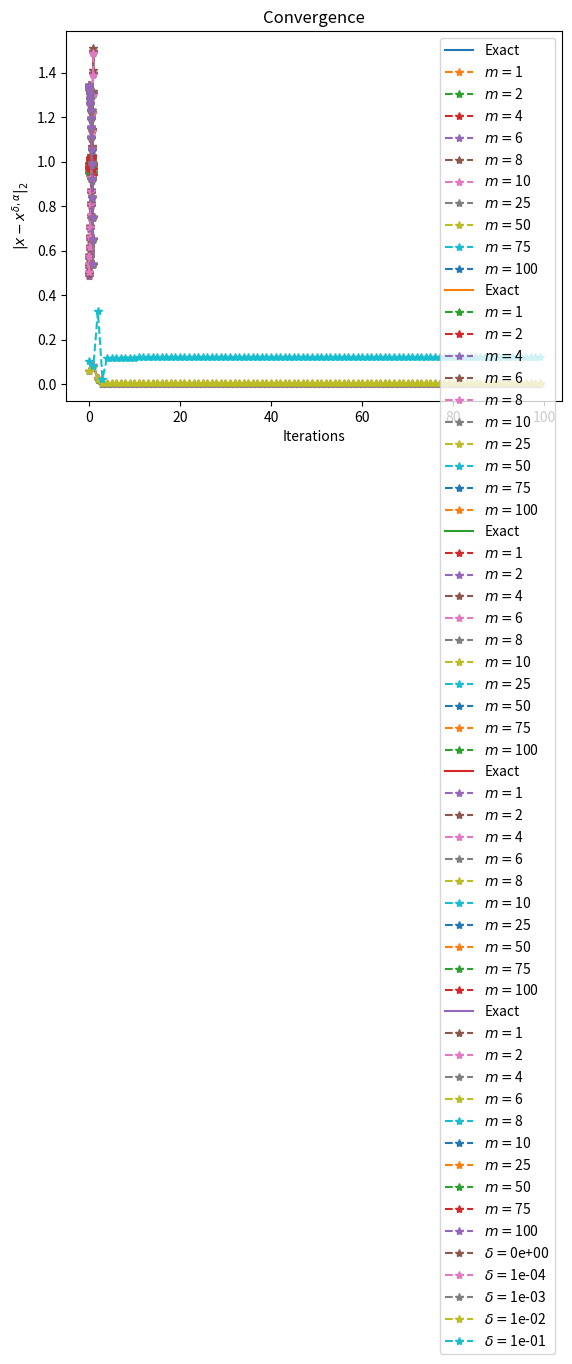

Generate this figure with matplotlib:
# Load libraries
import numpy as np
import matplotlib.pyplot as plt

n = 16 # Discretization size
M = np.array([1,2,4,6,8,10,
              25,50,75,100])
delta = np.array([0,.0001,.001,.01,.1]) # Noise size

# Error array
table = np.zeros((delta.size,M.size))
convergence = np.zeros((np.amax(M),delta.size))

for i in range(delta.size):
    t = np.linspace(0,1,n+1) # Time array
    y = np.exp(t) # Data array
    x = np.ones(y.size) # Exact solution array
    
    # Add noise
    yd = np.zeros(y.size)
    if delta[i] != 0:
        for k in range(y.size):
            yd[k] = np.random.normal(loc=y[k],scale=.9*delta[i])
    else:
        yd = np.copy(y)

    # Simpson rule
    A = np.zeros((t.size,t.size))
    for k in range(t.size):
        A[k,0] = 1/3/n*(1+t[k]*t[0])*np.exp(t[k]*t[0]) # j = 0
        A[k,-1] = 1/3/n*(1+t[k]*t[-1])*np.exp(t[k]*t[-1]) # j = n
        j_odd = np.arange(1,t.size-1,2) 
        j_even = np.arange(2,t.size-1,2)
        A[k,j_odd] = 4/3/n*(1+t[k]*t[j_odd])*np.exp(t[k]*t[j_odd]) # j = 1,3,...,n-1
        A[k,j_even] = 2/3/n*(1+t[k]*t[j_even])*np.exp(t[k]*t[j_even]) # j = 2,4,...,n-2

    # Plot solutions
    fig = plt.gca()
    fig.plot(t,x,label='Exact')
    plt.legend(r'$\alpha$')

    # Landweber iteration
    xa = np.zeros(x.size)
    p = -np.dot(A,yd)
    k = 0
    for m in range(1,np.max(M)+1):
        kxy = np.dot(A,xa)-yd
        kp = np.dot(A,p)
        tm = np.dot(kxy,kp)/np.linalg.norm(kp)**2
        xa = xa - tm*p
        kkxy = np.dot(A,np.dot(A,xa)-yd)
        convergence[m-1,i] = np.linalg.norm(kkxy)
        if m == M[k]:
            table[i,k] = convergence[m-1,i]
            fig.plot(t,xa,'--*',label=r'$m = $%d' %M[k])
            k+=1
        gamma = np.linalg.norm(kkxy)**2/np.linalg.norm(np.dot(A,kxy))**2
        p = kkxy + gamma*p

    # Plot solutions
    fig.legend()
    plt.xlabel(r'$t$')
    plt.ylabel(r'$x(t)$')
    plt.title(r'$\delta =$ %.0e' %delta[i])
    plt.grid()
    plt.show()

# Plotting convergence
fig = plt.gca()
for i in range(delta.size):
    fig.plot(convergence[:,i],'--*',label=r'$\delta = $%.0e' %delta[i])
fig.legend()
plt.xlabel('Iterations')
plt.ylabel(r'$|x-x^{\delta,\alpha}|_{2}$')
plt.title('Convergence')
plt.grid()
plt.show()

# Print table
print('--------------------------------------------------------')
title = 'm     '
for i in range(delta.size):
    title = title + 'd = %.0e  ' %delta[i]
print(title)
print('--------------------------------------------------------')
for j in range(M.size):
    row = '%3d   ' %M[j]
    for i in range(delta.size):
        row = row + '%.1e    ' %table[i,j]
    print(row)
print('--------------------------------------------------------')